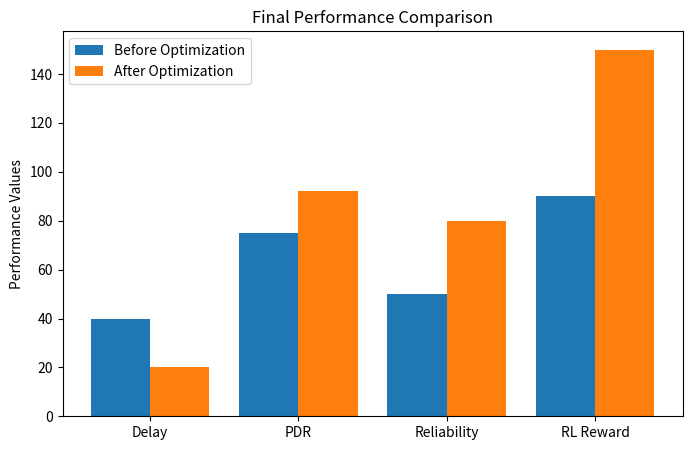

Write the Python code that produced this figure.
import matplotlib.pyplot as plt

# Sample comparison values

metrics = ['Delay', 'PDR', 'Reliability', 'RL Reward']

before_optimization = [40, 75, 50, 90]

after_optimization = [20, 92, 80, 150]

# Create graph
x = range(len(metrics))

plt.figure(figsize=(8,5))

plt.bar(x, before_optimization, width=0.4, label='Before Optimization')

plt.bar(
    [i + 0.4 for i in x],
    after_optimization,
    width=0.4,
    label='After Optimization'
)

plt.xticks([i + 0.2 for i in x], metrics)

plt.title("Final Performance Comparison")
plt.ylabel("Performance Values")

plt.legend()

plt.show()
